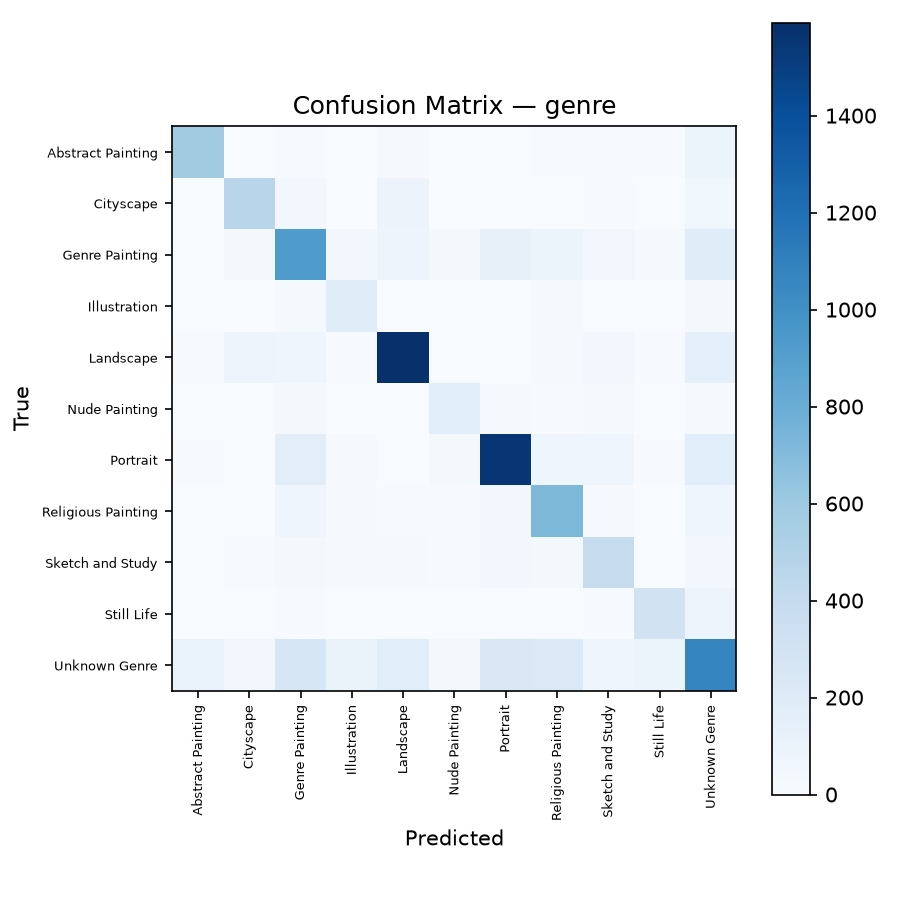

Source data for this figure (header and first rows):
true_label, predicted_label, count
Abstract Painting, Abstract Painting, 574
Abstract Painting, Cityscape, 3
Abstract Painting, Genre Painting, 8
Abstract Painting, Illustration, 6
Abstract Painting, Landscape, 15
Abstract Painting, Nude Painting, 2
Abstract Painting, Portrait, 0
Abstract Painting, Religious Painting, 7
Abstract Painting, Sketch and Study, 8
Abstract Painting, Still Life, 11
Abstract Painting, Unknown Genre, 86
Cityscape, Abstract Painting, 2
Cityscape, Cityscape, 462
Cityscape, Genre Painting, 43
Cityscape, Illustration, 6
Cityscape, Landscape, 91
Cityscape, Nude Painting, 0
Cityscape, Portrait, 0
Cityscape, Religious Painting, 3
Cityscape, Sketch and Study, 9
Cityscape, Still Life, 4
Cityscape, Unknown Genre, 61
Genre Painting, Abstract Painting, 4
Genre Painting, Cityscape, 26
Genre Painting, Genre Painting, 928
Genre Painting, Illustration, 39
Genre Painting, Landscape, 80
Genre Painting, Nude Painting, 31
Genre Painting, Portrait, 126
Genre Painting, Religious Painting, 99
Genre Painting, Sketch and Study, 50
Genre Painting, Still Life, 21
Genre Painting, Unknown Genre, 182
Illustration, Abstract Painting, 1
Illustration, Cityscape, 2
Illustration, Genre Painting, 20
Illustration, Illustration, 185
Illustration, Landscape, 5
Illustration, Nude Painting, 2
Illustration, Portrait, 6
Illustration, Religious Painting, 17
Illustration, Sketch and Study, 5
Illustration, Still Life, 2
Illustration, Unknown Genre, 36
Landscape, Abstract Painting, 7
Landscape, Cityscape, 77
Landscape, Genre Painting, 65
Landscape, Illustration, 12
Landscape, Landscape, 1592
Landscape, Nude Painting, 1
Landscape, Portrait, 2
Landscape, Religious Painting, 17
Landscape, Sketch and Study, 41
Landscape, Still Life, 12
Landscape, Unknown Genre, 146
Nude Painting, Abstract Painting, 2
Nude Painting, Cityscape, 0
Nude Painting, Genre Painting, 32
Nude Painting, Illustration, 6
Nude Painting, Landscape, 2
... 61 more rows
